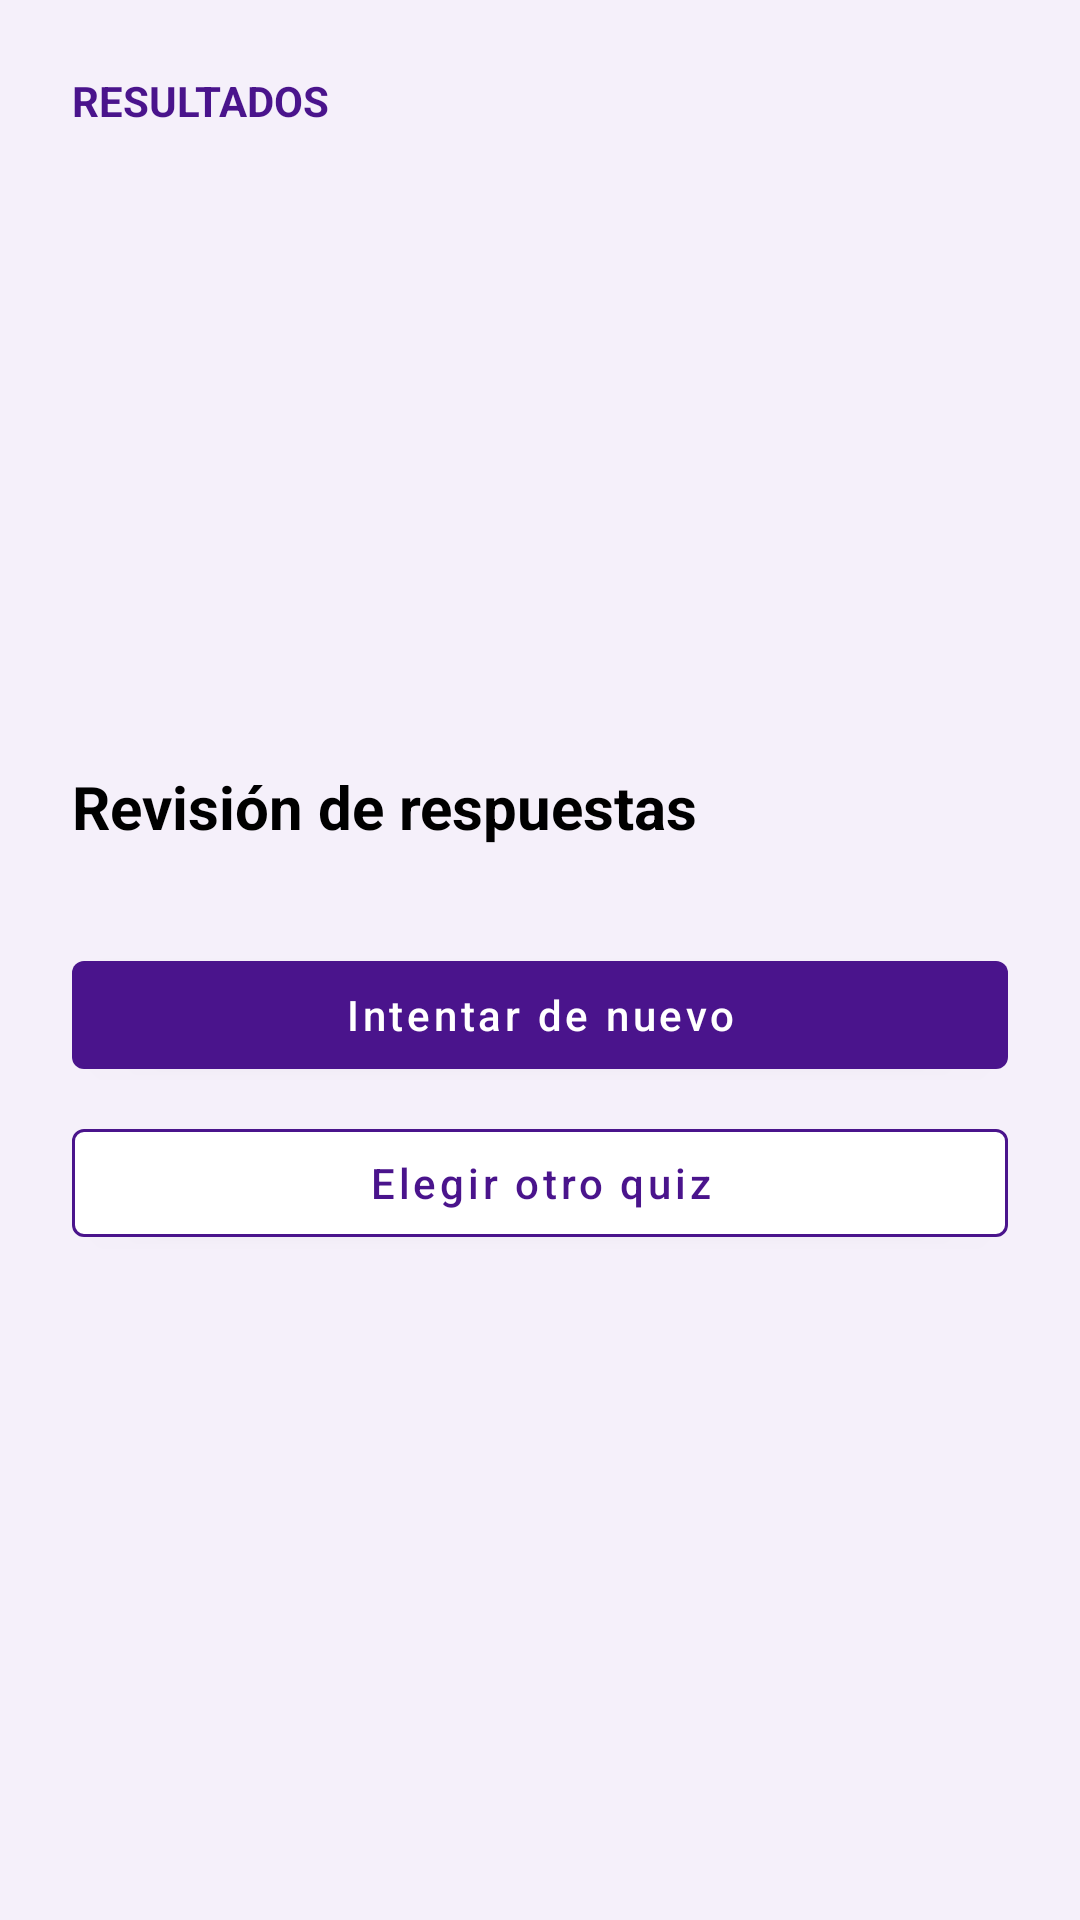

Reconstruct the res/layout file that produces this screen, plus the resources it refers to.
<!-- AndroidManifest.xml: application theme Theme.Desafio2 -->
<!-- res/layout/activity_result.xml -->
<?xml version="1.0" encoding="utf-8"?>
<ScrollView xmlns:android="http://schemas.android.com/apk/res/android" xmlns:app="http://schemas.android.com/apk/res-auto"
    android:layout_width="match_parent" android:layout_height="match_parent" android:background="@color/background_light">
    <LinearLayout android:layout_width="match_parent" android:layout_height="wrap_content" android:orientation="vertical" android:padding="24dp">
        <TextView android:layout_width="wrap_content" android:layout_height="wrap_content" android:text="RESULTADOS" android:textColor="@color/primary" android:textStyle="bold" android:textSize="14sp" />
        <TextView android:id="@+id/txtResultTitle" android:layout_width="match_parent" android:layout_height="wrap_content" android:layout_marginTop="8dp" android:textColor="@color/black" android:textSize="28sp" android:textStyle="bold" />
        <TextView android:id="@+id/txtScore" android:layout_width="match_parent" android:layout_height="wrap_content" android:layout_marginTop="20dp" android:gravity="center" android:padding="24dp" android:background="@drawable/result_card" android:textColor="@color/white" android:textSize="23sp" android:textStyle="bold" />
        <TextView android:id="@+id/txtFeedback" android:layout_width="match_parent" android:layout_height="wrap_content" android:layout_marginTop="16dp" android:gravity="center" android:textColor="@color/primary_variant" android:textSize="18sp" android:textStyle="italic" />
        <TextView android:layout_width="match_parent" android:layout_height="wrap_content" android:layout_marginTop="28dp" android:text="Revisión de respuestas" android:textColor="@color/black" android:textSize="20sp" android:textStyle="bold" />
        <LinearLayout android:id="@+id/reviewContainer" android:layout_width="match_parent" android:layout_height="wrap_content" android:layout_marginTop="8dp" android:orientation="vertical" android:background="@color/white" />
        <com.google.android.material.button.MaterialButton android:id="@+id/btnTryAgain" android:layout_width="match_parent" android:layout_height="wrap_content" android:layout_marginTop="24dp" android:text="Intentar de nuevo" android:textAllCaps="false" />
        <com.google.android.material.button.MaterialButton android:id="@+id/btnChooseOther" android:layout_width="match_parent" android:layout_height="wrap_content" android:layout_marginTop="8dp" android:backgroundTint="@color/white" app:strokeColor="@color/primary" app:strokeWidth="1dp" android:text="Elegir otro quiz" android:textAllCaps="false" android:textColor="@color/primary" />
    </LinearLayout>
</ScrollView>
<!-- resources referenced by this layout -->
<resources>
  <color name="background_light">#F5F0FA</color>
  <color name="black">#FF000000</color>
  <color name="primary">#4A148C</color>
  <color name="primary_variant">#7B1FA2</color>
  <color name="white">#FFFFFFFF</color>
  <style name="Theme.Desafio2" parent="Base.Theme.Desafio2" />
  <style name="Base.Theme.Desafio2" parent="Theme.MaterialComponents.DayNight.DarkActionBar">
          <item name="colorPrimary">@color/primary</item>
          <item name="colorPrimaryVariant">@color/primary_variant</item>
          <item name="colorOnPrimary">@color/white</item>
          <item name="colorSecondary">@color/accent</item>
          <item name="colorOnSecondary">@color/black</item>
          <item name="android:statusBarColor">?attr/colorPrimaryVariant</item>
          <item name="android:windowBackground">@color/background_light</item>
      </style>
  <color name="accent">#FFA000</color>
</resources>
